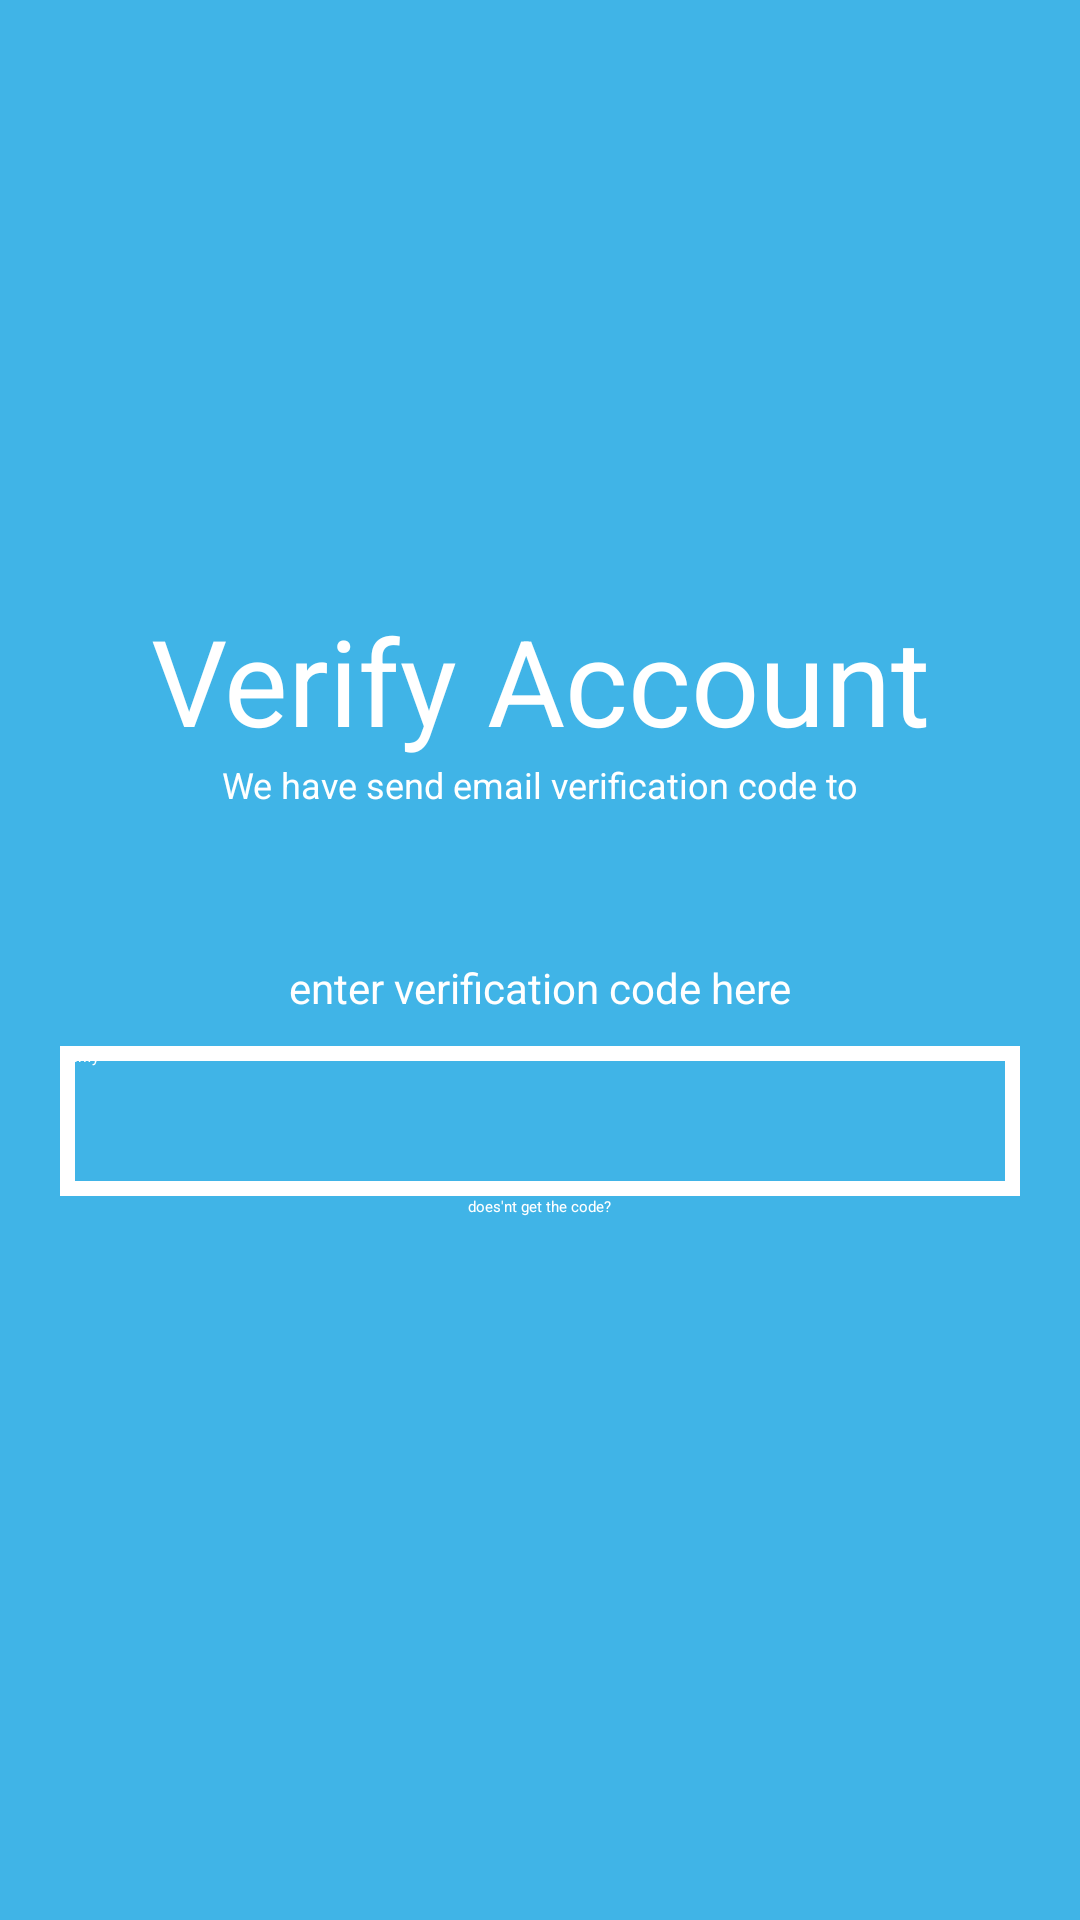

Layout XML and referenced resources for this Android screen:
<!-- AndroidManifest.xml: application theme Theme.Bloodshare -->
<!-- res/layout/activity_verify_account.xml -->
<?xml version="1.0" encoding="utf-8"?>
<LinearLayout xmlns:android="http://schemas.android.com/apk/res/android"
    xmlns:app="http://schemas.android.com/apk/res-auto"
    xmlns:tools="http://schemas.android.com/tools"
    android:layout_width="match_parent"
    android:layout_height="match_parent"
    android:background="@color/blue"
    android:paddingLeft="20dp"
    android:paddingRight="20dp"
    android:paddingTop="200dp"
    android:paddingBottom="100dp"
    android:orientation="vertical"
    tools:context=".verify">

    <TextView
        android:layout_width="match_parent"
        android:layout_height="wrap_content"
        android:gravity="center"
        android:text="Verify Account"
        android:textColor="@color/white"
        android:textSize="40dp">


    </TextView>

    <TextView
        android:layout_width="match_parent"
        android:layout_height="wrap_content"
        android:text="We have send email verification code to"
        android:gravity="center"
        android:textColor="@color/white"
        android:textSize="12dp">

    </TextView>
    <EditText
        android:layout_width="match_parent"
        android:layout_height="wrap_content"
        android:text="enter verification code here"
        android:gravity="center"
        android:textSize="14dp"
        android:layout_marginTop="50dp"
        android:textColor="@color/white">

    </EditText>
    <Button
        android:id="@+id/btnva"
        android:layout_width="match_parent"
        android:layout_height="50dp"
        android:textColor="@color/white"
        android:text="Verify"
        android:layout_gravity="center"
        android:drawablePadding="20dp"
        android:layout_marginTop="10dp"

        android:background="@drawable/button_bg"
        >


    </Button>
    <LinearLayout
        android:layout_width="wrap_content"
        android:layout_height="wrap_content"
        android:orientation="horizontal"
        android:layout_gravity="center"

        >

        <TextView
            android:layout_width="wrap_content"
            android:layout_height="wrap_content"
            android:text="does'nt get the code?"
            android:textColor="@color/white"></TextView>

        <Button
            android:id="@+id/btn"
            android:layout_width="wrap_content"
            android:layout_height="wrap_content"
            android:background="@drawable/button_bg_noborder"

            android:onClick="sendMessage"
            android:paddingLeft="-20dp"
            android:text="Resend"
            android:textAllCaps="false"
            android:textStyle="bold"
            tools:ignore="OnClick"
            android:textColor="@color/white">

        </Button>

    </LinearLayout>
</LinearLayout>
<!-- resources referenced by this layout -->
<resources>
  <color name="blue">#40b4e7</color>
  <color name="white">#FFFFFFFF</color>
  <!-- drawable button_bg (drawable) -->
  <?xml version="1.0" encoding="utf-8"?>
  <selector xmlns:android="http://schemas.android.com/apk/res/android">
      <item>
          <shape android:shape="rectangle">
              
              <solid android:color="@color/transparent" />
              
              <stroke android:width="5dp"
                  android:color="@color/white" ></stroke>
  
          </shape>
      </item>
  </selector>
  <!-- drawable button_bg_noborder (drawable) -->
  <?xml version="1.0" encoding="utf-8"?>
  <selector xmlns:android="http://schemas.android.com/apk/res/android">
      <item>
          <shape android:shape="rectangle">
              
              <solid android:color="@color/transparent" />
              
          </shape>
      </item>
  </selector>
  <style name="Theme.Bloodshare" parent="Theme.AppCompat.DayNight.NoActionBar">
          
          <item name="colorPrimary">@color/purple_500</item>
          
      </style>
  <color name="transparent">#00000000</color>
  <color name="purple_500">#FF6200EE</color>
</resources>
